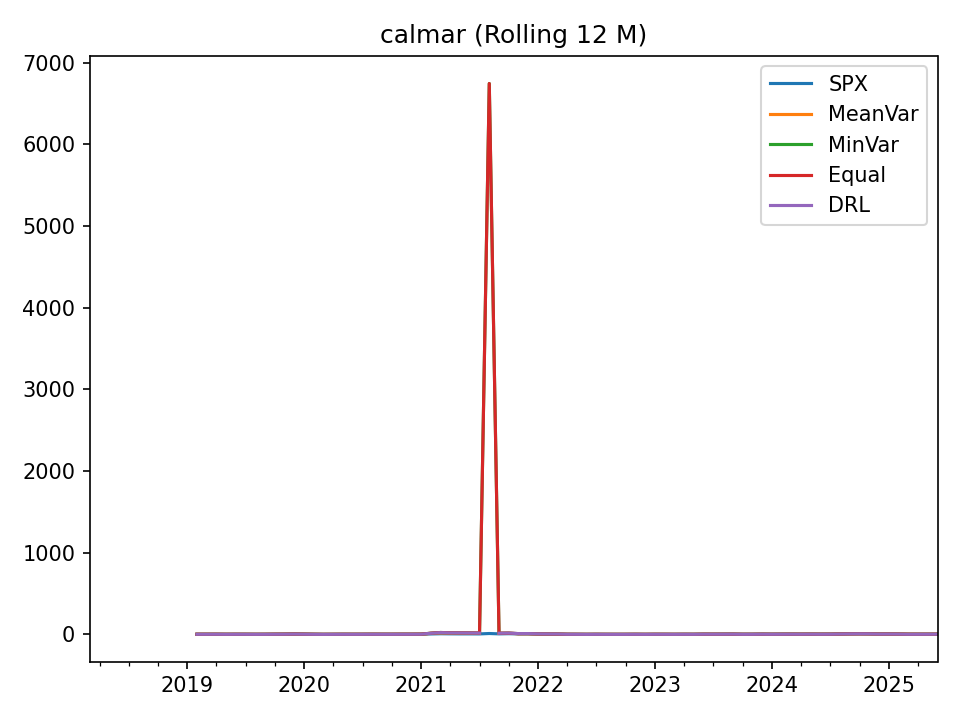

Data behind this chart, as committed beside it:
, SPX, MeanVar, MinVar, Equal, DRL
2018-03-31, , , , , 
2018-04-30, , , , , 
2018-05-31, , , , , 
2018-06-30, , , , , 
2018-07-31, , , , , 
2018-08-31, , , , , 
2018-09-30, , , , , 
2018-10-31, , , , , 
2018-11-30, , , , , 
2018-12-31, , , , , 
2019-01-31, , , , , 
2019-02-28, 0.3657, 0.5961, 0.4411, 0.4411, 0.4555
2019-03-31, 0.5924, 0.4734, 0.3814, 0.3814, 0.3919
2019-04-30, 0.8543, 0.6206, 0.5367, 0.5367, 0.5522
2019-05-31, 0.2288, -0.03907, -0.1353, -0.1353, -0.168
2019-06-30, 0.6875, 0.3282, 0.2035, 0.2035, 0.2492
2019-07-31, 0.5237, 0.1345, 0.05894, 0.05894, 0.1446
2019-08-31, 0.1776, -0.2483, -0.2951, -0.2951, -0.3144
2019-09-30, 0.4108, 0.1245, -0.01856, -0.01856, -0.0207
2019-10-31, 1.39, 1.081, 0.8814, 0.8814, 0.7742
2019-11-30, 2.185, 1.412, 1.357, 1.357, 1.17
2019-12-31, 4.015, 3.056, 3.112, 3.112, 2.733
2020-01-31, 2.794, 1.56, 1.323, 1.323, 1.212
2020-02-29, 0.817, 0.3794, -0.0135, -0.0135, -0.1106
2020-03-31, -0.3655, -0.5681, -0.6968, -0.6968, -0.7242
2020-04-30, 0.07212, -0.1318, -0.2817, -0.2817, -0.2647
2020-05-31, 0.6274, 0.3787, 0.2037, 0.2037, 0.1877
2020-06-30, 0.3747, 0.2548, 0.08703, 0.08703, 0.05562
2020-07-31, 0.5845, 0.3879, 0.2117, 0.2117, 0.1546
2020-08-31, 1.025, 0.9241, 0.6407, 0.6407, 0.5966
2020-09-30, 0.7433, 0.5862, 0.388, 0.388, 0.3167
2020-10-31, 0.5028, 0.5436, 0.3366, 0.3366, 0.2946
2020-11-30, 0.8703, 1.086, 0.7875, 0.7875, 0.7346
2020-12-31, 0.9189, 1.101, 0.8806, 0.8806, 0.8659
2021-01-31, 1.383, 1.587, 1.365, 1.365, 1.36
2021-02-28, 4.305, 10.3, 13.68, 13.68, 12.51
2021-03-31, 6.851, 16.08, 22.04, 22.04, 20.22
2021-04-30, 5.72, 13.33, 18.69, 18.69, 16.85
2021-05-31, 5.115, 12.6, 17.76, 17.76, 16.34
2021-06-30, 5.173, 11.92, 16.96, 16.96, 15.52
2021-07-31, 4.682, 11.07, 15.71, 15.71, 14.48
2021-08-31, 9.652, , 6745, 6745, 
2021-09-30, 5.438, 11.08, 12.74, 12.74, 13.24
2021-10-31, 7.473, 12.39, 14.12, 14.12, 14.67
2021-11-30, 5.037, 6.755, 8.214, 8.214, 8.718
2021-12-31, 5.174, 7.113, 8.177, 8.177, 8.724
2022-01-31, 3.892, 3.931, 4.206, 4.206, 5.178
2022-02-28, 1.789, 2.879, 3.028, 3.028, 3.78
2022-03-31, 1.708, 2.346, 2.663, 2.663, 3.327
2022-04-30, 0.001231, -0.01917, 0.1719, 0.1719, 0.4099
2022-05-31, -0.0396, -0.1773, -0.2045, -0.2045, 0.0232
2022-06-30, -0.5414, -0.7138, -0.7377, -0.7377, -0.6766
2022-07-31, -0.2091, -0.2942, -0.2294, -0.2294, -0.1625
2022-08-31, -0.5562, -0.5591, -0.4899, -0.4899, -0.4406
2022-09-30, -0.6471, -0.7344, -0.6954, -0.6954, -0.6661
2022-10-31, -0.6039, -0.5303, -0.4641, -0.4641, -0.3889
2022-11-30, -0.3532, -0.05553, -0.002048, -0.002048, 0.05712
2022-12-31, -0.9114, -0.4913, -0.5234, -0.5234, -0.489
2023-01-31, -0.3631, 0.1043, 0.1991, 0.1991, 0.2101
2023-02-28, -0.338, -0.0711, 0.005362, 0.005362, 0.03459
... 28 more rows
